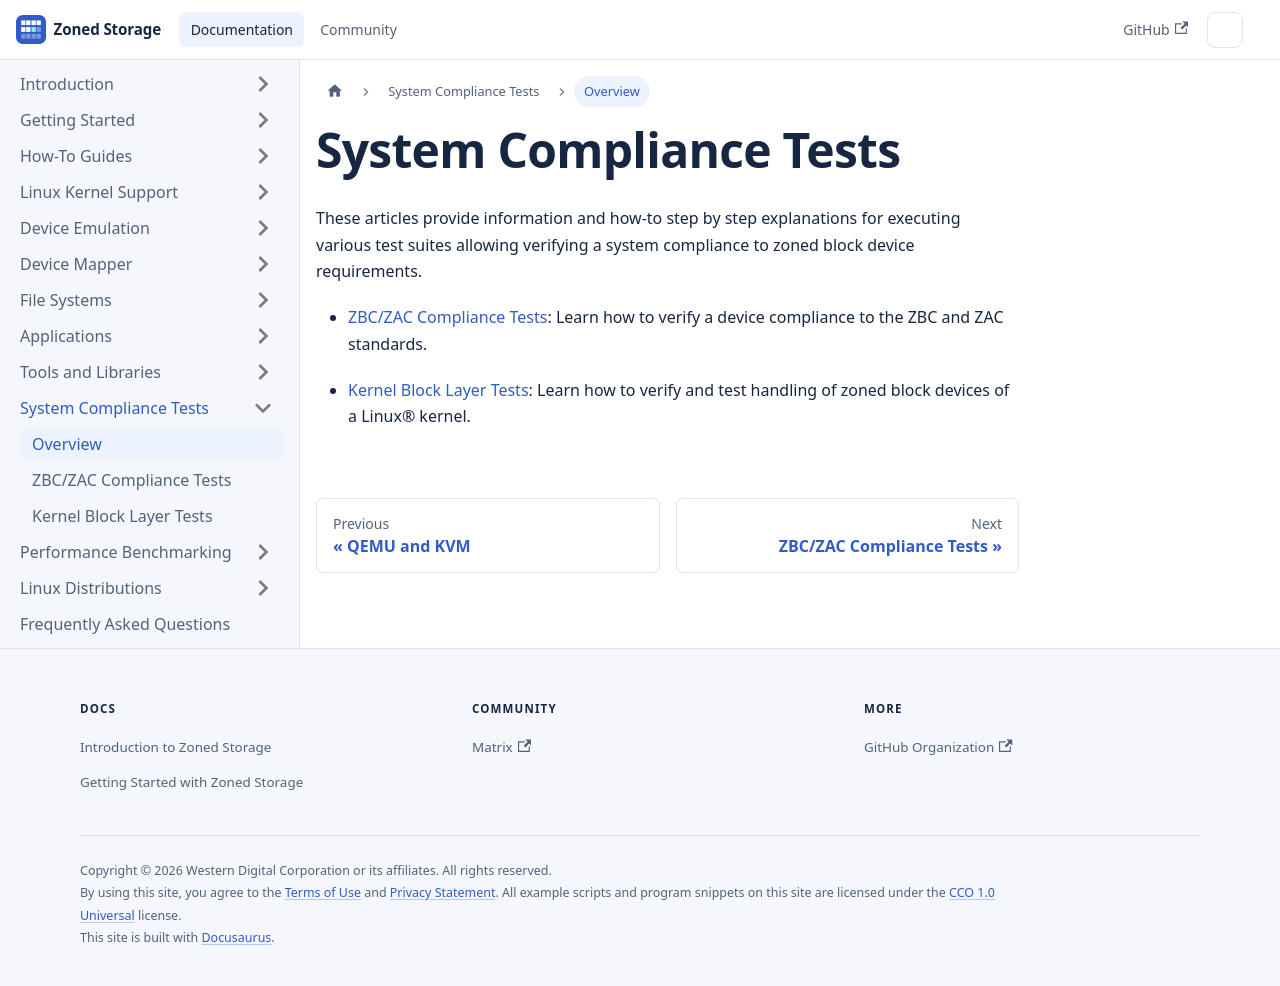

repository: westerndigitalcorporation/zonedstorage.io · page: docs/tests.html · generator: docusaurus

---
id: index
title: Overview
sidebar_label: Overview
slug: /tests
---

# System Compliance Tests

These articles provide information and how-to step by step explanations for
executing various test suites allowing verifying a system compliance to zoned
block device requirements.

* [ZBC/ZAC Compliance Tests](/docs/tests/zbc-tests): Learn how to verify a
  device compliance to the ZBC and ZAC standards.

* [Kernel Block Layer Tests](/docs/tests/blktests): Learn how to verify and test
  handling of zoned block devices of a Linux&reg; kernel.
